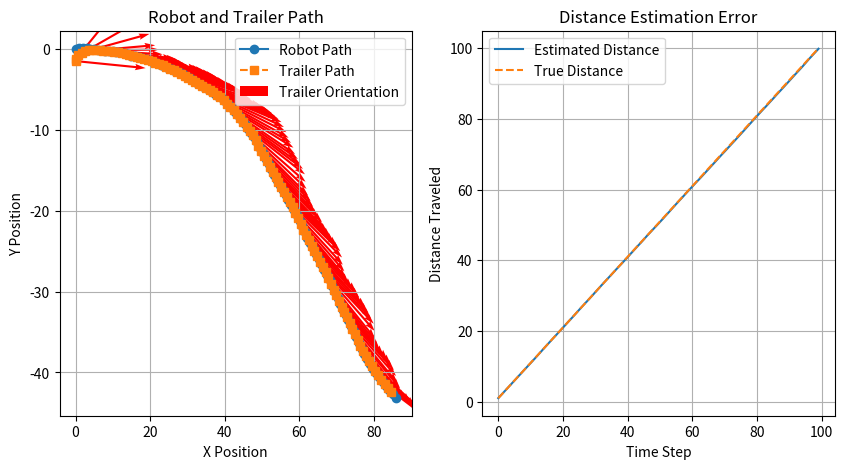

Python code for this plot:
import numpy as np
import matplotlib.pyplot as plt

class ProxSensor:
    """
    Simulates a proximity sensor that estimates wheel velocity with some noise.
    """
    def __init__(self, offset_x, noise_std=0.03):  # Reduced noise
        self.offset_x = offset_x  # Position relative to the wheel center
        self.reading = 0  # Initial sensor reading
        self.noise_std = noise_std  # Standard deviation of noise

    def scan(self, wheel_velocity):
        """
        Measure wheel velocity with added Gaussian noise.
        """
        self.reading = wheel_velocity + np.random.normal(0, self.noise_std)


class TrailerModel:
    """
    Models a trailer attached to a moving vehicle, updating its position based on the main vehicle's movement.
    """
    def __init__(self, trailer_offset=1.5):
        self.trailer_offset = trailer_offset  # Distance between vehicle and trailer
        self.x_trailer = 0
        self.y_trailer = -trailer_offset
        self.theta_trailer = 0  # Initial orientation

    def update_trailer_pose(self, x, y, theta):
        """
        Update the trailer's pose based on the robot's position and orientation.
        """
        alpha = np.arctan2(y - self.y_trailer, x - self.x_trailer)
        self.theta_trailer = alpha  # Adjust the orientation
        self.x_trailer = x - self.trailer_offset * np.cos(self.theta_trailer)
        self.y_trailer = y - self.trailer_offset * np.sin(self.theta_trailer)
        return self.x_trailer, self.y_trailer, self.theta_trailer


class Robot:
    """
    Simulates a robot with two proximity sensors and a trailer.
    It moves forward, estimates distance traveled, and updates its pose.
    """
    def __init__(self, x=0, y=0, theta=0, step_size=1, sensor_offset=0.5, wheel_base=1.0):
        self.x = x  # Robot's X position
        self.y = y  # Robot's Y position
        self.theta = theta  # Orientation in radians
        self.step_size = step_size  # Movement per step
        self.wheel_base = wheel_base  # Distance between wheels
        self.left_sensor = ProxSensor(-sensor_offset)
        self.right_sensor = ProxSensor(sensor_offset)
        self.trailer = TrailerModel()
        self.total_distance = 0  # Estimated total distance traveled
        self.true_distance = 0  # Actual distance traveled (ground truth)

    def sense(self):
        """
        Simulate sensor readings based on wheel velocity.
        """
        wheel_velocity = self.step_size
        self.left_sensor.scan(wheel_velocity)
        self.right_sensor.scan(wheel_velocity)

    def estimate_distance(self):
        """
        Estimate distance traveled based on sensor readings.
        """
        left_dist = self.left_sensor.reading
        right_dist = self.right_sensor.reading
        avg_dist = (left_dist + right_dist) / 2
        self.total_distance += avg_dist
        return avg_dist

    def estimate_pose(self):
        """
        Estimate the robot's new position and orientation using a simple motion model.
        """
        left_dist = self.left_sensor.reading
        right_dist = self.right_sensor.reading
        delta_d = (left_dist + right_dist) / 2  # Average distance traveled
        delta_theta = np.arctan((right_dist - left_dist) / self.wheel_base)  # Orientation change

        self.theta += delta_theta
        self.x += delta_d * np.cos(self.theta)
        self.y += delta_d * np.sin(self.theta)

        # Update trailer position
        self.trailer.update_trailer_pose(self.x, self.y, self.theta)

    def move(self):
        """
        Execute one complete motion cycle (sense → estimate distance → estimate pose).
        """
        self.sense()
        self.estimate_distance()
        self.estimate_pose()
        self.true_distance += self.step_size  # Ground truth distance
        print(f"Step: x={self.x:.2f}, y={self.y:.2f}, theta={self.theta:.2f}, "
              f"Estimated Distance={self.total_distance:.2f}, True Distance={self.true_distance:.2f}")


# Initialize robot and storage for results
robot = Robot()
trajectory = [(robot.x, robot.y)]
trailer_trajectory = [(robot.trailer.x_trailer, robot.trailer.y_trailer, robot.trailer.theta_trailer)]
distance_traveled = []
true_distances = []

# Run simulation for 100 steps
for _ in range(100):
    robot.move()
    trajectory.append((robot.x, robot.y))
    trailer_trajectory.append((robot.trailer.x_trailer, robot.trailer.y_trailer, robot.trailer.theta_trailer))
    distance_traveled.append(robot.total_distance)
    true_distances.append(robot.true_distance)

# Compute error metrics
errors = np.array(distance_traveled) - np.array(true_distances)
mae = np.mean(np.abs(errors))
rmse = np.sqrt(np.mean(errors**2))
print(f"Mean Absolute Error (MAE): {mae:.4f}")
print(f"Root Mean Square Error (RMSE): {rmse:.4f}")

# Plot robot and trailer trajectories
trajectory = np.array(trajectory)
trailer_trajectory = np.array(trailer_trajectory)
plt.figure(figsize=(10, 5))

# Subplot 1: Path visualization
plt.subplot(1, 2, 1)
plt.plot(trajectory[:, 0], trajectory[:, 1], marker='o', label='Robot Path')
plt.plot(trailer_trajectory[:, 0], trailer_trajectory[:, 1], marker='s', linestyle='dashed', label='Trailer Path')
plt.quiver(trailer_trajectory[:-1, 0], trailer_trajectory[:-1, 1], 
           np.cos(trailer_trajectory[:-1, 2] - 0.1), np.sin(trailer_trajectory[:-1, 2] - 0.1), 
           scale=5, color='r', label='Trailer Orientation')
plt.xlabel('X Position')
plt.ylabel('Y Position')
plt.title('Robot and Trailer Path')
plt.legend()
plt.grid()

# Subplot 2: Distance estimation error
plt.subplot(1, 2, 2)
plt.plot(range(len(distance_traveled)), distance_traveled, label='Estimated Distance')
plt.plot(range(len(true_distances)), true_distances, label='True Distance', linestyle='dashed')
plt.xlabel('Time Step')
plt.ylabel('Distance Traveled')
plt.title('Distance Estimation Error')
plt.legend()
plt.grid()

plt.show()
